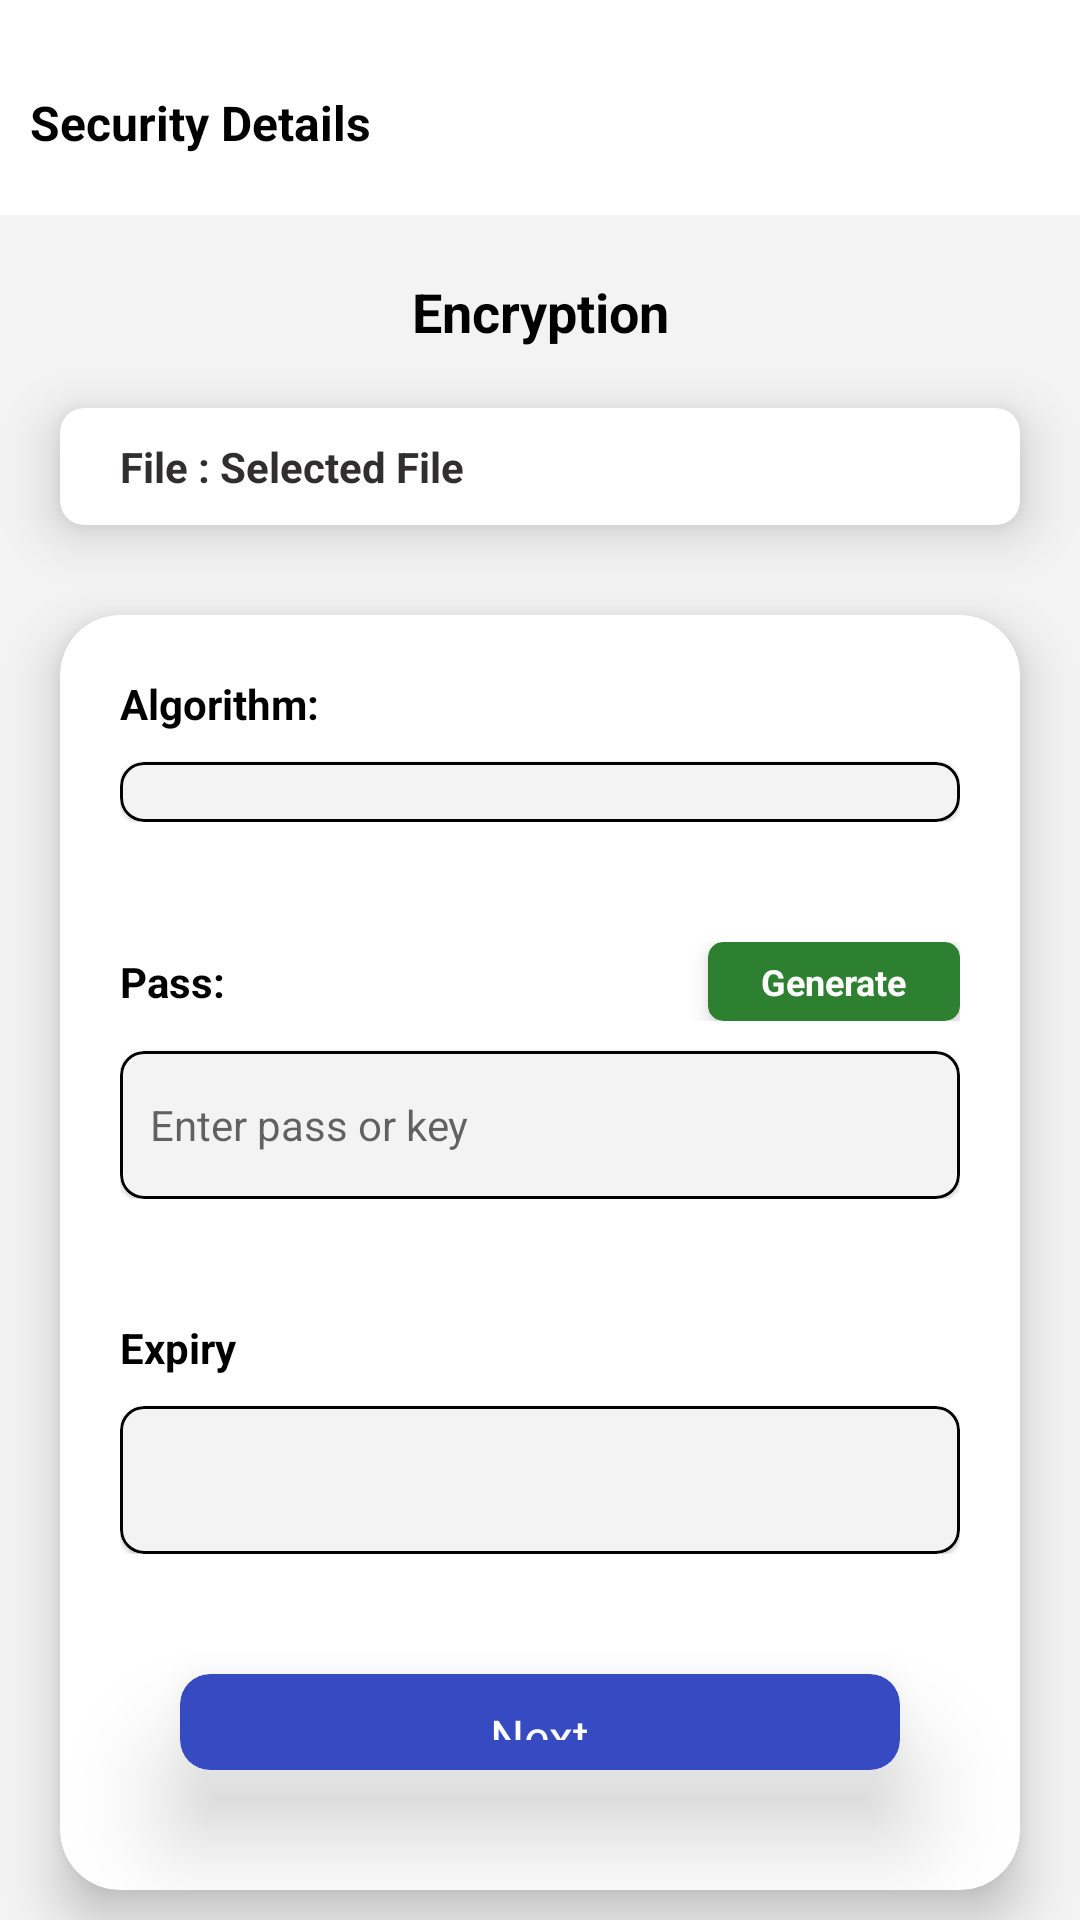

The Android layout XML behind this screen, and the referenced resources:
<!-- AndroidManifest.xml: application theme Theme.VIDEO_SHARE_APP -->
<!-- res/layout/fragment_encryption_details.xml -->
<?xml version="1.0" encoding="utf-8"?>
<LinearLayout xmlns:android="http://schemas.android.com/apk/res/android"
    xmlns:app="http://schemas.android.com/apk/res-auto"
    xmlns:tools="http://schemas.android.com/tools"
    android:layout_width="match_parent"
    android:layout_height="match_parent"
    android:background="@color/backgroundColor"
    android:orientation="vertical"
    tools:context=".EncryptionDetails">

    <LinearLayout
        android:layout_width="match_parent"
        android:layout_height="wrap_content"
        android:background="@color/headerBackColor"
        android:orientation="horizontal"
        android:paddingHorizontal="10dp"
        android:paddingTop="30dp"
        android:paddingBottom="20dp">

        <TextView
            android:layout_width="match_parent"
            android:layout_height="wrap_content"
            android:text="@string/security_details"
            android:textColor="@color/textColor"
            android:textSize="16sp"
            android:textStyle="bold" />

    </LinearLayout>

    <TextView
        android:layout_width="match_parent"
        android:layout_height="wrap_content"
        android:layout_marginTop="20dp"
        android:text="@string/encryption"
        android:textAlignment="center"
        android:textColor="@color/textColor"
        android:textSize="18sp"
        android:textStyle="bold" />

    <androidx.cardview.widget.CardView
        android:layout_width="match_parent"
        android:layout_height="wrap_content"
        android:layout_marginHorizontal="20dp"
        android:layout_marginVertical="20dp"
        app:cardCornerRadius="8dp"
        app:cardElevation="10dp">

        <TextView
            android:id="@+id/selectedFile"
            android:layout_width="wrap_content"
            android:layout_height="wrap_content"
            android:layout_marginStart="20dp"
            android:paddingVertical="10dp"
            android:text="@string/selected_file_placeholder"
            android:textColor="@color/lightTextColor"
            android:textSize="14sp"
            android:textStyle="bold" />


    </androidx.cardview.widget.CardView>

    <androidx.cardview.widget.CardView
        android:layout_width="match_parent"
        android:layout_height="wrap_content"
        android:layout_marginHorizontal="20dp"
        android:layout_marginVertical="10dp"
        app:cardCornerRadius="20dp"
        app:cardElevation="10dp">

        <LinearLayout
            android:layout_width="match_parent"
            android:layout_height="match_parent"
            android:orientation="vertical">

            <include layout="@layout/algorithm_input" />

            <include layout="@layout/pass_input" />

            

            <LinearLayout
                android:layout_marginTop="20dp"
                android:paddingHorizontal="20dp"
                android:paddingBottom="20dp"
                android:orientation="vertical"
                android:layout_width="match_parent"
                android:layout_height="wrap_content">

                <TextView
                    android:layout_gravity="center"
                    android:layout_width="match_parent"
                    android:layout_height="wrap_content"
                    android:text="@string/expiry"
                    android:textSize="14sp"
                    android:textColor="@color/textColor"
                    android:textStyle="bold" />

                <com.google.android.material.card.MaterialCardView
                    android:layout_marginTop="10dp"
                    android:layout_width="match_parent"
                    android:layout_height="wrap_content"
                    app:strokeColor="@color/textColor"
                    app:strokeWidth="1dp"
                    app:cardCornerRadius="8dp">

                    <TextView
                        android:background="@color/backgroundColor"
                        android:lines="2"
                        android:id="@+id/expiry"
                        android:textSize="14sp"
                        android:textColor="@color/textColor"
                        android:layout_width="match_parent"
                        android:layout_height="match_parent"
                        android:paddingVertical="7dp"
                        android:paddingStart="10dp"
                        android:paddingEnd="5dp" />


                </com.google.android.material.card.MaterialCardView>

            </LinearLayout>

            <include
                android:layout_width="match_parent"
                android:layout_height="wrap_content"
                android:layout_marginHorizontal="40dp"
                android:layout_marginTop="20dp"
                android:layout_marginBottom="40dp"
                android:id="@+id/nextButton"
                layout="@layout/next_button" />

        </LinearLayout>


    </androidx.cardview.widget.CardView>

</LinearLayout>
<!-- res/layout/algorithm_input.xml (included above) -->
<?xml version="1.0" encoding="utf-8"?>
<LinearLayout xmlns:android="http://schemas.android.com/apk/res/android"
    xmlns:app="http://schemas.android.com/apk/res-auto"
    android:layout_marginTop="20dp"
    android:paddingHorizontal="20dp"
    android:paddingBottom="20dp"
    android:orientation="vertical"
    android:layout_width="match_parent"
    android:layout_height="wrap_content">

    <TextView
        android:layout_gravity="center"
        android:layout_width="match_parent"
        android:layout_height="wrap_content"
        android:text="@string/algorithm"
        android:textSize="14sp"
        android:textColor="@color/textColor"
        android:textStyle="bold" />

    <com.google.android.material.card.MaterialCardView
        android:layout_marginTop="10dp"
        android:layout_width="match_parent"
        android:layout_height="wrap_content"
        app:strokeColor="@color/textColor"
        app:strokeWidth="1dp"
        app:cardCornerRadius="8dp">

        <Spinner
            android:background="@color/backgroundColor"
            android:dropDownVerticalOffset="40dp"
            android:prompt="@string/prompt_algorithm"
            android:spinnerMode="dropdown"
            android:elevation="5dp"
            android:id="@+id/spinner"
            android:layout_width="match_parent"
            android:layout_height="match_parent"
            android:paddingVertical="10dp"
            android:paddingHorizontal="5dp" />


    </com.google.android.material.card.MaterialCardView>

</LinearLayout>
<!-- res/layout/pass_input.xml (included above) -->
<?xml version="1.0" encoding="utf-8"?>
<LinearLayout xmlns:android="http://schemas.android.com/apk/res/android"
    xmlns:app="http://schemas.android.com/apk/res-auto"
    xmlns:tools="http://schemas.android.com/tools"
    android:layout_marginTop="20dp"
    android:paddingHorizontal="20dp"
    android:paddingBottom="20dp"
    android:orientation="vertical"
    android:layout_width="match_parent"
    android:layout_height="wrap_content">

    <LinearLayout
        android:layout_width="match_parent"
        android:layout_height="wrap_content"
        android:orientation="horizontal"
        android:weightSum="1">

        <TextView
            android:layout_gravity="center"
            android:layout_width="0dp"
            android:layout_weight="0.7"
            android:layout_height="wrap_content"
            android:text="@string/pass"
            android:textSize="14sp"
            android:textColor="@color/textColor"
            android:textStyle="bold" />

        <androidx.cardview.widget.CardView
            android:clickable="true"
            android:focusable="true"
            android:background="?android:attr/selectableItemBackgroundBorderless"
            app:cardCornerRadius="5dp"
            app:cardElevation="5dp"
            app:cardBackgroundColor="@color/buttonColor1"
            android:layout_weight="0.3"
            android:layout_width="0dp"
            android:layout_height="wrap_content"
            android:id="@+id/generate">

            <TextView
                android:id="@+id/btnText"
                android:paddingVertical="5dp"
                android:layout_gravity="center"
                android:layout_width="wrap_content"
                android:layout_height="wrap_content"
                android:text="@string/generate"
                android:textSize="12sp"
                android:textColor="@color/white"
                android:textStyle="bold" />

        </androidx.cardview.widget.CardView>


    </LinearLayout>

    <com.google.android.material.card.MaterialCardView
        android:layout_marginTop="10dp"
        android:layout_width="match_parent"
        android:layout_height="wrap_content"
        app:strokeColor="@color/textColor"
        app:strokeWidth="1dp"
        app:cardCornerRadius="8dp">

        <EditText
            android:textCursorDrawable="@drawable/cursor"
            android:id="@+id/pass"
            android:background="@color/backgroundColor"
            android:minLines="2"
            android:maxLines="5"
            android:textSize="14sp"
            android:textColor="@color/textColor"
            android:hint="@string/enter_a_pass_key_for_encryption"
            android:layout_width="match_parent"
            android:layout_height="match_parent"
            android:paddingVertical="7dp"
            android:paddingStart="10dp"
            android:paddingEnd="5dp" />


    </com.google.android.material.card.MaterialCardView>

</LinearLayout>
<!-- res/layout/next_button.xml (included above) -->
<?xml version="1.0" encoding="utf-8"?>
<androidx.cardview.widget.CardView xmlns:android="http://schemas.android.com/apk/res/android"
    android:clickable="true"
    android:foreground="?android:attr/selectableItemBackground"
    android:focusable="true"
    android:layout_width="match_parent"
    xmlns:app="http://schemas.android.com/apk/res-auto"
    android:layout_marginHorizontal="40dp"
    android:layout_marginTop="50dp"
    app:cardCornerRadius="10dp"
    app:cardElevation="20dp"
    app:cardBackgroundColor="@color/buttonColor2"
    android:layout_height="wrap_content">

    <TextView
        android:id="@+id/nextButtonText"
        android:layout_gravity="center"
        android:layout_width="wrap_content"
        android:layout_height="wrap_content"
        android:textSize="16sp"
        android:text="@string/next"
        android:paddingVertical="10dp"
        android:textColor="@color/white" />

</androidx.cardview.widget.CardView>
<!-- resources referenced by this layout -->
<resources>
  <color name="backgroundColor">#F3F3F3</color>
  <color name="buttonColor1">#2D8030</color>
  <color name="buttonColor2">#364BC1</color>
  <color name="headerBackColor">#FFFFFFFF</color>
  <color name="lightTextColor">#302E2E</color>
  <color name="textColor">#FF000000</color>
  <color name="white">#FFFFFFFF</color>
  <!-- drawable cursor (drawable) -->
  <?xml version="1.0" encoding="utf-8"?>
  <shape xmlns:android="http://schemas.android.com/apk/res/android">
      <solid android:color="@color/textColor" />
      <size android:width="2dp" />
  </shape>
  <string name="algorithm">Algorithm:</string>
  <string name="encryption">Encryption</string>
  <string name="enter_a_pass_key_for_encryption">Enter pass or key</string>
  <string name="expiry">Expiry</string>
  <string name="generate">Generate</string>
  <string name="next">Next</string>
  <string name="pass">Pass:</string>
  <string name="prompt_algorithm">Select a algorithm</string>
  <string name="security_details">Security Details</string>
  <string name="selected_file_placeholder">File : Selected File</string>
  <style name="Theme.VIDEO_SHARE_APP" parent="Theme.MaterialComponents.DayNight.DarkActionBar">
          
          <item name="colorPrimary">@color/white</item>
          <item name="colorPrimaryVariant">@color/white_500</item>
          <item name="colorOnPrimary">@color/black</item>
          
          <item name="android:windowLightStatusBar">true</item>
          <item name="android:statusBarColor">@color/white</item>
      </style>
  <color name="white_500">#BFBFBF</color>
  <color name="black">#FF000000</color>
</resources>
